pico-8 play session: no input (idle)

[t = 1 s] idle ~1s (no d-pad/buttons)
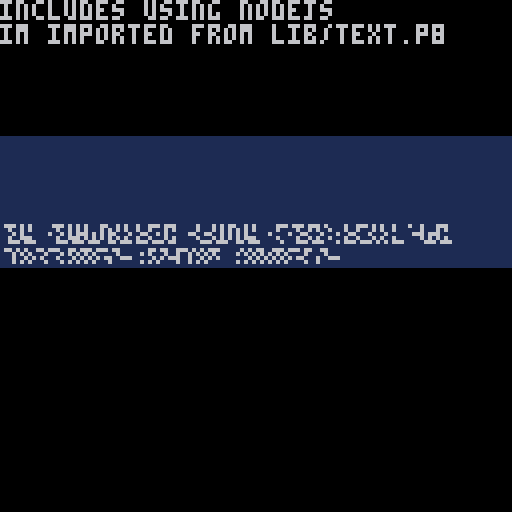
[t = 4 s] idle ~4s (no d-pad/buttons)
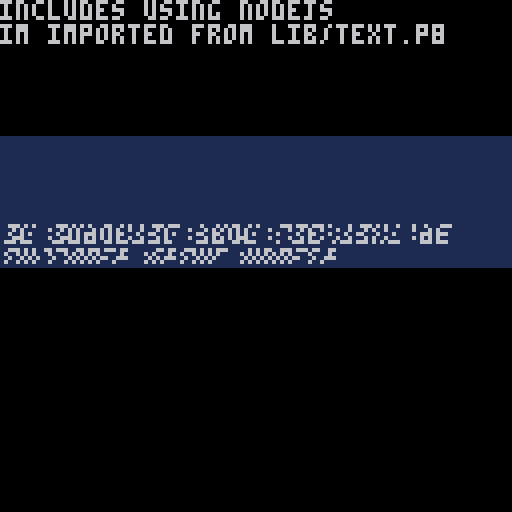
[t = 6 s] idle ~6s (no d-pad/buttons)
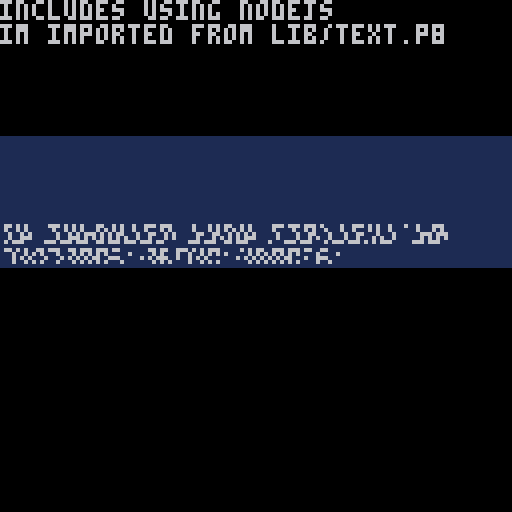

pico-8 cartridge
version 4
__lua__

function _init()
	x = 0
y = 0
width = 127
height = 33

newx = 0
newy = 33
newscale = 1

rot = 1

t = 0

	sfx(1, 1)
end

function _update()
end

function _draw()
	cls()
	print('includes using nodejs')

	print('im imported from lib/text.p8')
	-- char
spr(21, 10, 25)
-- hat
spr(5, 9, 18)
-- flash
spr(22, 18, 25)
-- jumpy char
spr(21, 40 + sin(t) * 5, 25 + cos(t) * 10)

t += 0.05

if t > 1 then
	t = 0
end

rectfill(newx, newy + 1, newx+width, newy+height, 1)

for r=1, width do
	for c=1, height do
		multi = 1.5
		-- multi = 0
		rpercent = width / c
		cpercent = height / c

		sine = sin(rpercent + t) * multi
		cosine = cos(cpercent + t) * multi

		color = pget(x+r+cosine, y+c)

		local setColor = 13
		local setX = (newx+(r))
		local setY = (newy+(height-c))
		-- pset((newx+r), (newy+c), color)

		-- Black is transparent
		if color != 0 then
			if color == 9 or color == 10 then
				setColor = 13
			end

			pset(setX, setY, color)
		-- divide color by a int to fade out
		-- pset(newx+r, newy+c, color / rot)
		end
	end
end
end
__gfx__
00000000000000000000000000000000000000000000000000000000000000000000000000000000000000000000000000000000000000000000000000000000
00000000000000000000000000000000000000000000000000000000000000000000000000000000000000000000000000000000000000000000000000000000
00000000000000000000000000000000000000000000000000000000000000000000000000000000000000000000000000000000000000000000000000000000
00000000000000000000000000000000000000000000000000000000000000000000000000000000000000000000000000000000000000000000000000000000
00000000000000000000000000000000000000000000000000000000000000000000000000000000000000000000000000000000000000000000000000000000
00000000000000000000000000000000000000000000000000000000000000000000000000000000000000000000000000000000000000000000000000000000
00000000000000000000000000000000000000000000000000000000000000000000000000000000000000000000000000000000000000000000000000000000
00000000000000000000000000000000000000000000000000000000000000000000000000000000000000000000000000000000000000000000000000000000
00000000000000000000000000000000000000000000000000000000000000000000000000000000000000000000000000000000000000000000000000000000
00000000000000000000000000000000000000000000000000000000000000000000000000000000000000000000000000000000000000000000000000000000
00000000000000000000000000000000000000000000000000000000000000000000000000000000000000000000000000000000000000000000000000000000
00000000000000000000000000000000000000000000000000000000000000000000000000000000000000000000000000000000000000000000000000000000
00000000000000000000000000000000000000000000000000000000000000000000000000000000000000000000000000000000000000000000000000000000
00000000000000000000000000000000000000000000000000000000000000000000000000000000000000000000000000000000000000000000000000000000
00000000000000000000000000000000000000000000000000000000000000000000000000000000000000000000000000000000000000000000000000000000
00000000000000000000000000000000000000000000000000000000000000000000000000000000000000000000000000000000000000000000000000000000
00000000000000000000000000000000000000000000000000000000000000000000000000000000000000000000000000000000000000000000000000000000
00000000000000000000000000000000000000000000000000000000000000000000000000000000000000000000000000000000000000000000000000000000
00000000000000000000000000000000000000000000000000000000000000000000000000000000000000000000000000000000000000000000000000000000
00000000000000000000000000000000000000000000000000000000000000000000000000000000000000000000000000000000000000000000000000000000
00000000000000000000000000000000000000000000000000000000000000000000000000000000000000000000000000000000000000000000000000000000
00000000000000000000000000000000000000000000000000000000000000000000000000000000000000000000000000000000000000000000000000000000
00000000000000000000000000000000000000000000000000000000000000000000000000000000000000000000000000000000000000000000000000000000
00000000000000000000000000000000000000000000000000000000000000000000000000000000000000000000000000000000000000000000000000000000
00000000000000000000000000000000000000000000000000000000000000000000000000000000000000000000000000000000000000000000000000000000
00000000000000000000000000000000000000000000000000000000000000000000000000000000000000000000000000000000000000000000000000000000
00000000000000000000000000000000000000000000000000000000000000000000000000000000000000000000000000000000000000000000000000000000
00000000000000000000000000000000000000000000000000000000000000000000000000000000000000000000000000000000000000000000000000000000
00000000000000000000000000000000000000000000000000000000000000000000000000000000000000000000000000000000000000000000000000000000
00000000000000000000000000000000000000000000000000000000000000000000000000000000000000000000000000000000000000000000000000000000
00000000000000000000000000000000000000000000000000000000000000000000000000000000000000000000000000000000000000000000000000000000
00000000000000000000000000000000000000000000000000000000000000000000000000000000000000000000000000000000000000000000000000000000
00000000000000000000000000000000000000000000000000000000000000000000000000000000000000000000000000000000000000000000000000000000
00000000000000000000000000000000000000000000000000000000000000000000000000000000000000000000000000000000000000000000000000000000
00000000000000000000000000000000000000000000000000000000000000000000000000000000000000000000000000000000000000000000000000000000
00000000000000000000000000000000000000000000000000000000000000000000000000000000000000000000000000000000000000000000000000000000
00000000000000000000000000000000000000000000000000000000000000000000000000000000000000000000000000000000000000000000000000000000
00000000000000000000000000000000000000000000000000000000000000000000000000000000000000000000000000000000000000000000000000000000
00000000000000000000000000000000000000000000000000000000000000000000000000000000000000000000000000000000000000000000000000000000
00000000000000000000000000000000000000000000000000000000000000000000000000000000000000000000000000000000000000000000000000000000
00000000000000000000000000000000000000000000000000000000000000000000000000000000000000000000000000000000000000000000000000000000
00000000000000000000000000000000000000000000000000000000000000000000000000000000000000000000000000000000000000000000000000000000
00000000000000000000000000000000000000000000000000000000000000000000000000000000000000000000000000000000000000000000000000000000
00000000000000000000000000000000000000000000000000000000000000000000000000000000000000000000000000000000000000000000000000000000
00000000000000000000000000000000000000000000000000000000000000000000000000000000000000000000000000000000000000000000000000000000
00000000000000000000000000000000000000000000000000000000000000000000000000000000000000000000000000000000000000000000000000000000
00000000000000000000000000000000000000000000000000000000000000000000000000000000000000000000000000000000000000000000000000000000
00000000000000000000000000000000000000000000000000000000000000000000000000000000000000000000000000000000000000000000000000000000
00000000000000000000000000000000000000000000000000000000000000000000000000000000000000000000000000000000000000000000000000000000
00000000000000000000000000000000000000000000000000000000000000000000000000000000000000000000000000000000000000000000000000000000
00000000000000000000000000000000000000000000000000000000000000000000000000000000000000000000000000000000000000000000000000000000
00000000000000000000000000000000000000000000000000000000000000000000000000000000000000000000000000000000000000000000000000000000
00000000000000000000000000000000000000000000000000000000000000000000000000000000000000000000000000000000000000000000000000000000
00000000000000000000000000000000000000000000000000000000000000000000000000000000000000000000000000000000000000000000000000000000
00000000000000000000000000000000000000000000000000000000000000000000000000000000000000000000000000000000000000000000000000000000
00000000000000000000000000000000000000000000000000000000000000000000000000000000000000000000000000000000000000000000000000000000
00000000000000000000000000000000000000000000000000000000000000000000000000000000000000000000000000000000000000000000000000000000
00000000000000000000000000000000000000000000000000000000000000000000000000000000000000000000000000000000000000000000000000000000
00000000000000000000000000000000000000000000000000000000000000000000000000000000000000000000000000000000000000000000000000000000
00000000000000000000000000000000000000000000000000000000000000000000000000000000000000000000000000000000000000000000000000000000
00000000000000000000000000000000000000000000000000000000000000000000000000000000000000000000000000000000000000000000000000000000
00000000000000000000000000000000000000000000000000000000000000000000000000000000000000000000000000000000000000000000000000000000
00000000000000000000000000000000000000000000000000000000000000000000000000000000000000000000000000000000000000000000000000000000
00000000000000000000000000000000000000000000000000000000000000000000000000000000000000000000000000000000000000000000000000000000
00000000000000000000000000000000000000000000000000000000000000000000000000000000000000000000000000000000000000000000000000000000
00000000000000000000000000000000000000000000000000000000000000000000000000000000000000000000000000000000000000000000000000000000
00000000000000000000000000000000000000000000000000000000000000000000000000000000000000000000000000000000000000000000000000000000
00000000000000000000000000000000000000000000000000000000000000000000000000000000000000000000000000000000000000000000000000000000
00000000000000000000000000000000000000000000000000000000000000000000000000000000000000000000000000000000000000000000000000000000
00000000000000000000000000000000000000000000000000000000000000000000000000000000000000000000000000000000000000000000000000000000
00000000000000000000000000000000000000000000000000000000000000000000000000000000000000000000000000000000000000000000000000000000
00000000000000000000000000000000000000000000000000000000000000000000000000000000000000000000000000000000000000000000000000000000
00000000000000000000000000000000000000000000000000000000000000000000000000000000000000000000000000000000000000000000000000000000
00000000000000000000000000000000000000000000000000000000000000000000000000000000000000000000000000000000000000000000000000000000
00000000000000000000000000000000000000000000000000000000000000000000000000000000000000000000000000000000000000000000000000000000
00000000000000000000000000000000000000000000000000000000000000000000000000000000000000000000000000000000000000000000000000000000
00000000000000000000000000000000000000000000000000000000000000000000000000000000000000000000000000000000000000000000000000000000
00000000000000000000000000000000000000000000000000000000000000000000000000000000000000000000000000000000000000000000000000000000
00000000000000000000000000000000000000000000000000000000000000000000000000000000000000000000000000000000000000000000000000000000
00000000000000000000000000000000000000000000000000000000000000000000000000000000000000000000000000000000000000000000000000000000
00000000000000000000000000000000000000000000000000000000000000000000000000000000000000000000000000000000000000000000000000000000
00000000000000000000000000000000000000000000000000000000000000000000000000000000000000000000000000000000000000000000000000000000
00000000000000000000000000000000000000000000000000000000000000000000000000000000000000000000000000000000000000000000000000000000
00000000000000000000000000000000000000000000000000000000000000000000000000000000000000000000000000000000000000000000000000000000
00000000000000000000000000000000000000000000000000000000000000000000000000000000000000000000000000000000000000000000000000000000
00000000000000000000000000000000000000000000000000000000000000000000000000000000000000000000000000000000000000000000000000000000
00000000000000000000000000000000000000000000000000000000000000000000000000000000000000000000000000000000000000000000000000000000
00000000000000000000000000000000000000000000000000000000000000000000000000000000000000000000000000000000000000000000000000000000
00000000000000000000000000000000000000000000000000000000000000000000000000000000000000000000000000000000000000000000000000000000
00000000000000000000000000000000000000000000000000000000000000000000000000000000000000000000000000000000000000000000000000000000
00000000000000000000000000000000000000000000000000000000000000000000000000000000000000000000000000000000000000000000000000000000
00000000000000000000000000000000000000000000000000000000000000000000000000000000000000000000000000000000000000000000000000000000
00000000000000000000000000000000000000000000000000000000000000000000000000000000000000000000000000000000000000000000000000000000
00000000000000000000000000000000000000000000000000000000000000000000000000000000000000000000000000000000000000000000000000000000
00000000000000000000000000000000000000000000000000000000000000000000000000000000000000000000000000000000000000000000000000000000
00000000000000000000000000000000000000000000000000000000000000000000000000000000000000000000000000000000000000000000000000000000
00000000000000000000000000000000000000000000000000000000000000000000000000000000000000000000000000000000000000000000000000000000
00000000000000000000000000000000000000000000000000000000000000000000000000000000000000000000000000000000000000000000000000000000
00000000000000000000000000000000000000000000000000000000000000000000000000000000000000000000000000000000000000000000000000000000
00000000000000000000000000000000000000000000000000000000000000000000000000000000000000000000000000000000000000000000000000000000
00000000000000000000000000000000000000000000000000000000000000000000000000000000000000000000000000000000000000000000000000000000
00000000000000000000000000000000000000000000000000000000000000000000000000000000000000000000000000000000000000000000000000000000
00000000000000000000000000000000000000000000000000000000000000000000000000000000000000000000000000000000000000000000000000000000
00000000000000000000000000000000000000000000000000000000000000000000000000000000000000000000000000000000000000000000000000000000
00000000000000000000000000000000000000000000000000000000000000000000000000000000000000000000000000000000000000000000000000000000
00000000000000000000000000000000000000000000000000000000000000000000000000000000000000000000000000000000000000000000000000000000
00000000000000000000000000000000000000000000000000000000000000000000000000000000000000000000000000000000000000000000000000000000
00000000000000000000000000000000000000000000000000000000000000000000000000000000000000000000000000000000000000000000000000000000
00000000000000000000000000000000000000000000000000000000000000000000000000000000000000000000000000000000000000000000000000000000
00000000000000000000000000000000000000000000000000000000000000000000000000000000000000000000000000000000000000000000000000000000
00000000000000000000000000000000000000000000000000000000000000000000000000000000000000000000000000000000000000000000000000000000
00000000000000000000000000000000000000000000000000000000000000000000000000000000000000000000000000000000000000000000000000000000
00000000000000000000000000000000000000000000000000000000000000000000000000000000000000000000000000000000000000000000000000000000
00000000000000000000000000000000000000000000000000000000000000000000000000000000000000000000000000000000000000000000000000000000
00000000000000000000000000000000000000000000000000000000000000000000000000000000000000000000000000000000000000000000000000000000
00000000000000000000000000000000000000000000000000000000000000000000000000000000000000000000000000000000000000000000000000000000
00000000000000000000000000000000000000000000000000000000000000000000000000000000000000000000000000000000000000000000000000000000
00000000000000000000000000000000000000000000000000000000000000000000000000000000000000000000000000000000000000000000000000000000
00000000000000000000000000000000000000000000000000000000000000000000000000000000000000000000000000000000000000000000000000000000
00000000000000000000000000000000000000000000000000000000000000000000000000000000000000000000000000000000000000000000000000000000
00000000000000000000000000000000000000000000000000000000000000000000000000000000000000000000000000000000000000000000000000000000
00000000000000000000000000000000000000000000000000000000000000000000000000000000000000000000000000000000000000000000000000000000
00000000000000000000000000000000000000000000000000000000000000000000000000000000000000000000000000000000000000000000000000000000
00000000000000000000000000000000000000000000000000000000000000000000000000000000000000000000000000000000000000000000000000000000
00000000000000000000000000000000000000000000000000000000000000000000000000000000000000000000000000000000000000000000000000000000
00000000000000000000000000000000000000000000000000000000000000000000000000000000000000000000000000000000000000000000000000000000
00000000000000000000000000000000000000000000000000000000000000000000000000000000000000000000000000000000000000000000000000000000
00000000000000000000000000000000000000000000000000000000000000000000000000000000000000000000000000000000000000000000000000000000
__gff__
0000000000000000000000000000000000000000000000000000000000000000000000000000000000000000000000000000000000000000000000000000000000000000000000000000000000000000000000000000000000000000000000000000000000000000000000000000000000000000000000000000000000000000
0000000000000000000000000000000000000000000000000000000000000000000000000000000000000000000000000000000000000000000000000000000000000000000000000000000000000000000000000000000000000000000000000000000000000000000000000000000000000000000000000000000000000000
__map__
0000000000000000000000000000000000000000000000000000000000000000000000000000000000000000000000000000000000000000000000000000000000000000000000000000000000000000000000000000000000000000000000000000000000000000000000000000000000000000000000000000000000000000
0000000000000000000000000000000000000000000000000000000000000000000000000000000000000000000000000000000000000000000000000000000000000000000000000000000000000000000000000000000000000000000000000000000000000000000000000000000000000000000000000000000000000000
0000000000000000000000000000000000000000000000000000000000000000000000000000000000000000000000000000000000000000000000000000000000000000000000000000000000000000000000000000000000000000000000000000000000000000000000000000000000000000000000000000000000000000
0000000000000000000000000000000000000000000000000000000000000000000000000000000000000000000000000000000000000000000000000000000000000000000000000000000000000000000000000000000000000000000000000000000000000000000000000000000000000000000000000000000000000000
0000000000000000000000000000000000000000000000000000000000000000000000000000000000000000000000000000000000000000000000000000000000000000000000000000000000000000000000000000000000000000000000000000000000000000000000000000000000000000000000000000000000000000
0000000000000000000000000000000000000000000000000000000000000000000000000000000000000000000000000000000000000000000000000000000000000000000000000000000000000000000000000000000000000000000000000000000000000000000000000000000000000000000000000000000000000000
0000000000000000000000000000000000000000000000000000000000000000000000000000000000000000000000000000000000000000000000000000000000000000000000000000000000000000000000000000000000000000000000000000000000000000000000000000000000000000000000000000000000000000
0000000000000000000000000000000000000000000000000000000000000000000000000000000000000000000000000000000000000000000000000000000000000000000000000000000000000000000000000000000000000000000000000000000000000000000000000000000000000000000000000000000000000000
0000000000000000000000000000000000000000000000000000000000000000000000000000000000000000000000000000000000000000000000000000000000000000000000000000000000000000000000000000000000000000000000000000000000000000000000000000000000000000000000000000000000000000
0000000000000000000000000000000000000000000000000000000000000000000000000000000000000000000000000000000000000000000000000000000000000000000000000000000000000000000000000000000000000000000000000000000000000000000000000000000000000000000000000000000000000000
0000000000000000000000000000000000000000000000000000000000000000000000000000000000000000000000000000000000000000000000000000000000000000000000000000000000000000000000000000000000000000000000000000000000000000000000000000000000000000000000000000000000000000
0000000000000000000000000000000000000000000000000000000000000000000000000000000000000000000000000000000000000000000000000000000000000000000000000000000000000000000000000000000000000000000000000000000000000000000000000000000000000000000000000000000000000000
0000000000000000000000000000000000000000000000000000000000000000000000000000000000000000000000000000000000000000000000000000000000000000000000000000000000000000000000000000000000000000000000000000000000000000000000000000000000000000000000000000000000000000
0000000000000000000000000000000000000000000000000000000000000000000000000000000000000000000000000000000000000000000000000000000000000000000000000000000000000000000000000000000000000000000000000000000000000000000000000000000000000000000000000000000000000000
0000000000000000000000000000000000000000000000000000000000000000000000000000000000000000000000000000000000000000000000000000000000000000000000000000000000000000000000000000000000000000000000000000000000000000000000000000000000000000000000000000000000000000
0000000000000000000000000000000000000000000000000000000000000000000000000000000000000000000000000000000000000000000000000000000000000000000000000000000000000000000000000000000000000000000000000000000000000000000000000000000000000000000000000000000000000000
0000000000000000000000000000000000000000000000000000000000000000000000000000000000000000000000000000000000000000000000000000000000000000000000000000000000000000000000000000000000000000000000000000000000000000000000000000000000000000000000000000000000000000
0000000000000000000000000000000000000000000000000000000000000000000000000000000000000000000000000000000000000000000000000000000000000000000000000000000000000000000000000000000000000000000000000000000000000000000000000000000000000000000000000000000000000000
0000000000000000000000000000000000000000000000000000000000000000000000000000000000000000000000000000000000000000000000000000000000000000000000000000000000000000000000000000000000000000000000000000000000000000000000000000000000000000000000000000000000000000
0000000000000000000000000000000000000000000000000000000000000000000000000000000000000000000000000000000000000000000000000000000000000000000000000000000000000000000000000000000000000000000000000000000000000000000000000000000000000000000000000000000000000000
0000000000000000000000000000000000000000000000000000000000000000000000000000000000000000000000000000000000000000000000000000000000000000000000000000000000000000000000000000000000000000000000000000000000000000000000000000000000000000000000000000000000000000
0000000000000000000000000000000000000000000000000000000000000000000000000000000000000000000000000000000000000000000000000000000000000000000000000000000000000000000000000000000000000000000000000000000000000000000000000000000000000000000000000000000000000000
0000000000000000000000000000000000000000000000000000000000000000000000000000000000000000000000000000000000000000000000000000000000000000000000000000000000000000000000000000000000000000000000000000000000000000000000000000000000000000000000000000000000000000
0000000000000000000000000000000000000000000000000000000000000000000000000000000000000000000000000000000000000000000000000000000000000000000000000000000000000000000000000000000000000000000000000000000000000000000000000000000000000000000000000000000000000000
0000000000000000000000000000000000000000000000000000000000000000000000000000000000000000000000000000000000000000000000000000000000000000000000000000000000000000000000000000000000000000000000000000000000000000000000000000000000000000000000000000000000000000
0000000000000000000000000000000000000000000000000000000000000000000000000000000000000000000000000000000000000000000000000000000000000000000000000000000000000000000000000000000000000000000000000000000000000000000000000000000000000000000000000000000000000000
0000000000000000000000000000000000000000000000000000000000000000000000000000000000000000000000000000000000000000000000000000000000000000000000000000000000000000000000000000000000000000000000000000000000000000000000000000000000000000000000000000000000000000
0000000000000000000000000000000000000000000000000000000000000000000000000000000000000000000000000000000000000000000000000000000000000000000000000000000000000000000000000000000000000000000000000000000000000000000000000000000000000000000000000000000000000000
0000000000000000000000000000000000000000000000000000000000000000000000000000000000000000000000000000000000000000000000000000000000000000000000000000000000000000000000000000000000000000000000000000000000000000000000000000000000000000000000000000000000000000
0000000000000000000000000000000000000000000000000000000000000000000000000000000000000000000000000000000000000000000000000000000000000000000000000000000000000000000000000000000000000000000000000000000000000000000000000000000000000000000000000000000000000000
0000000000000000000000000000000000000000000000000000000000000000000000000000000000000000000000000000000000000000000000000000000000000000000000000000000000000000000000000000000000000000000000000000000000000000000000000000000000000000000000000000000000000000
0000000000000000000000000000000000000000000000000000000000000000000000000000000000000000000000000000000000000000000000000000000000000000000000000000000000000000000000000000000000000000000000000000000000000000000000000000000000000000000000000000000000000000
